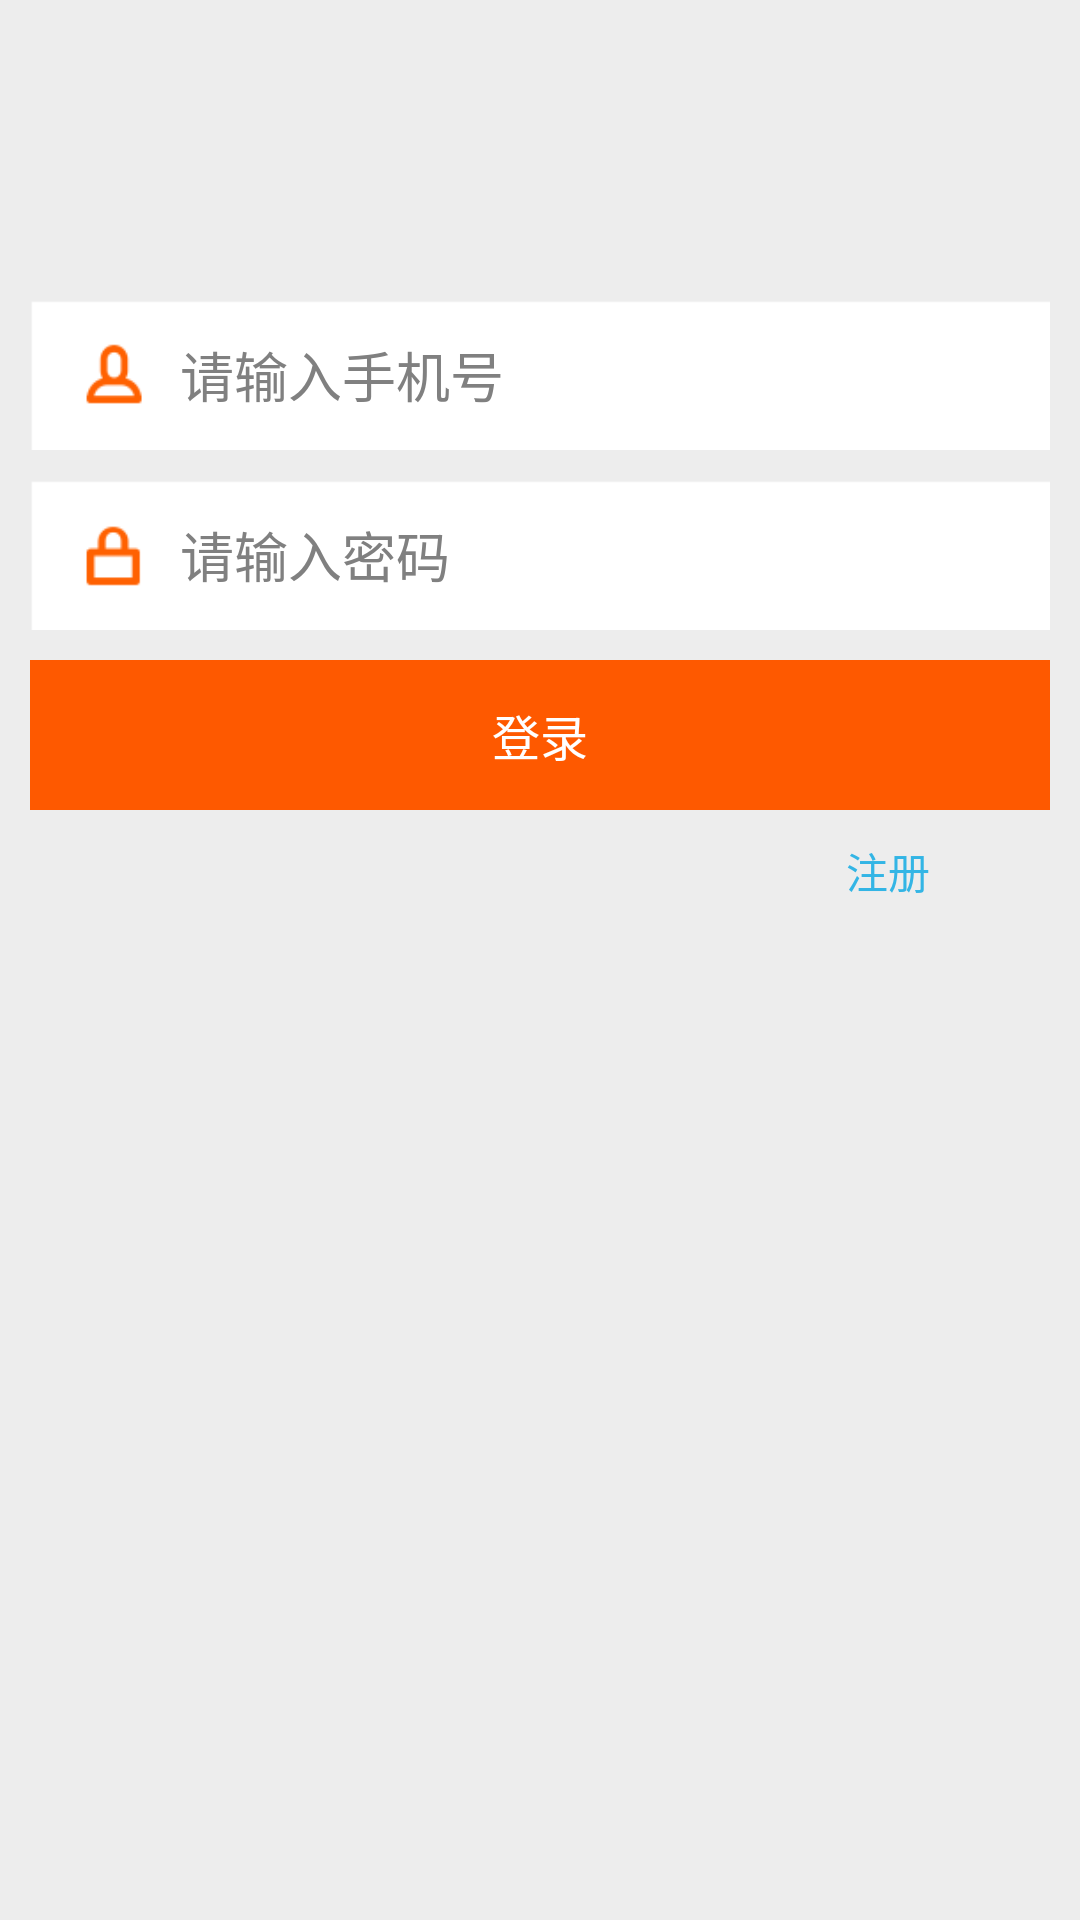

Produce the Android XML layout that renders to this screen, including the resource entries it uses.
<!-- AndroidManifest.xml: application theme android:Theme.NoTitleBar -->
<!-- res/layout/activity_login.xml -->
<?xml version="1.0" encoding="utf-8"?>

<ScrollView xmlns:android="http://schemas.android.com/apk/res/android"
    android:layout_width="match_parent"
    android:layout_height="match_parent"
    android:background="@color/page_backgroud_color" >

    <LinearLayout
        android:layout_width="match_parent"
        android:layout_height="wrap_content"
        android:layout_marginLeft="10dp"
        android:layout_marginRight="10dp"
        android:layout_marginTop="100dp"
        android:orientation="vertical" >

        <EditText
            android:id="@+id/login_name"
            android:layout_width="match_parent"
            android:layout_height="50dp"
            android:background="@drawable/username_bg"
            android:hint="@string/reg_tel_hint"
            android:paddingLeft="50dp" />

        <EditText
            android:id="@+id/login_pwd"
            android:layout_width="match_parent"
            android:layout_height="50dp"
            android:layout_marginTop="10dp"
            android:background="@drawable/password_bg"
            android:hint="@string/reg_pwd_hint"
            android:inputType="textPassword"
            android:paddingLeft="50dp" />

        <Button
            android:id="@+id/login_btn"
            android:layout_width="match_parent"
            android:layout_height="50dp"
            android:layout_marginTop="10dp"
            android:background="@color/head_bg"
            android:text="@string/login"
            android:textColor="@android:color/white"
            android:textSize="@dimen/app_text_size_16" />

        <TextView
            android:id="@+id/reg_txt"
            android:layout_width="match_parent"
            android:layout_height="20dp"
            android:layout_marginTop="10dp"
            android:gravity="right"
            android:paddingRight="40dp"
            android:text="@string/register"
            android:textColor="@android:color/holo_blue_light"
            android:textSize="@dimen/app_text_size_14" />
    </LinearLayout>

</ScrollView>
<!-- resources referenced by this layout -->
<resources>
  <color name="head_bg">#FE5900</color>
  <color name="page_backgroud_color">#EDEDED</color>
  <dimen name="app_text_size_14">14dp</dimen>
  <dimen name="app_text_size_16">16dp</dimen>
  <!-- drawable password_bg: png bitmap (drawable-xhdpi, 3626 bytes) -->
  <!-- drawable username_bg: png bitmap (drawable-xhdpi, 3933 bytes) -->
  <string name="login">登录</string>
  <string name="reg_pwd_hint">请输入密码</string>
  <string name="reg_tel_hint">请输入手机号</string>
  <string name="register">注册</string>
</resources>
